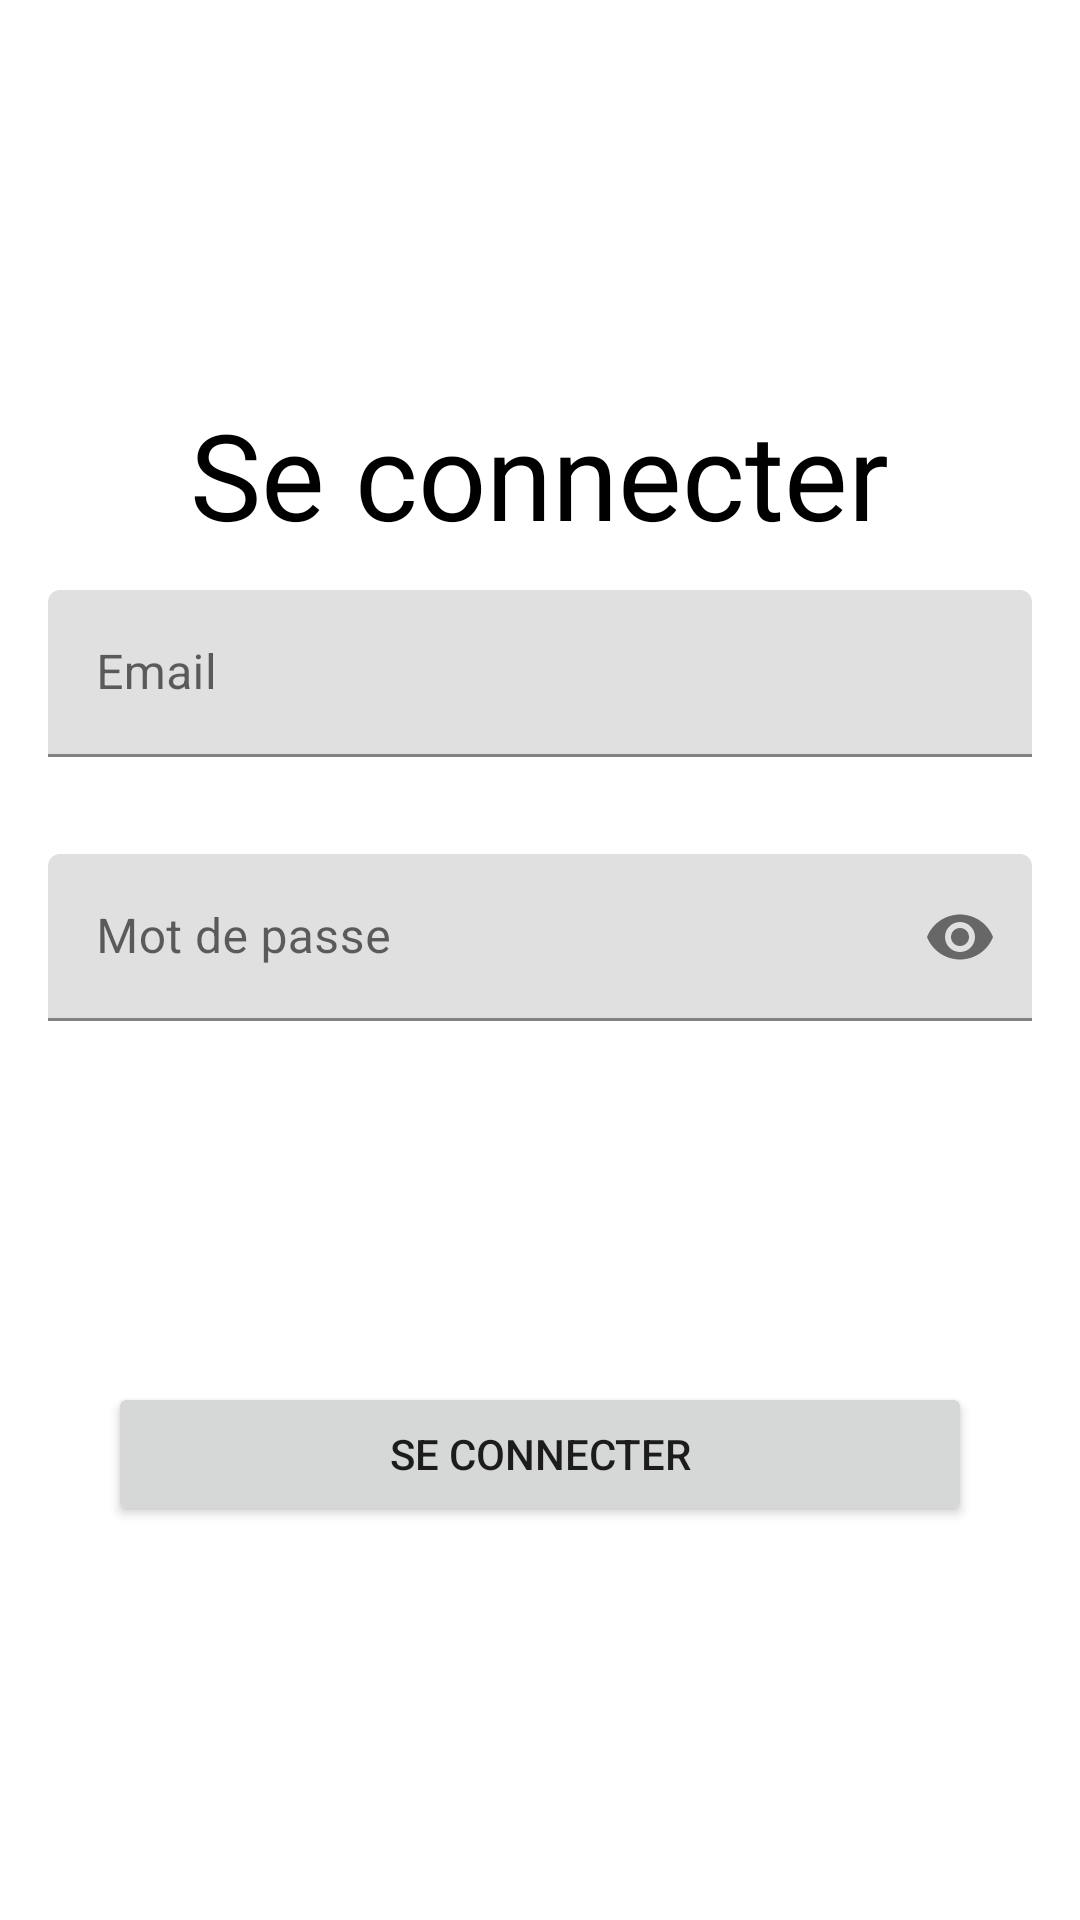

The Android layout XML behind this screen, and the referenced resources:
<!-- AndroidManifest.xml: application theme Theme.EquiClient -->
<!-- res/layout/activity_login.xml -->
<?xml version="1.0" encoding="utf-8"?>
<LinearLayout xmlns:android="http://schemas.android.com/apk/res/android"
    xmlns:app="http://schemas.android.com/apk/res-auto"
    xmlns:tools="http://schemas.android.com/tools"
    android:layout_width="match_parent"
    android:layout_height="match_parent"
    android:orientation="vertical"
    android:gravity="center"
    android:paddingLeft="16dp"
    android:paddingRight="16dp"
    android:id="@+id/loginActivity">

    <TextView
        android:id="@+id/textView3"
        android:layout_width="wrap_content"
        android:layout_height="wrap_content"
        android:text="Se connecter"
        android:textColor="@color/black"
        android:textSize="40dp" />

    <com.google.android.material.textfield.TextInputLayout
        android:id="@+id/email"
        android:layout_width="match_parent"
        android:layout_height="wrap_content"
        android:layout_marginTop="12dp"
        app:errorEnabled="true">

        <com.google.android.material.textfield.TextInputEditText
            android:layout_width="match_parent"
            android:layout_height="wrap_content"
            android:hint="Email"
            android:inputType="textEmailAddress"/>

    </com.google.android.material.textfield.TextInputLayout>

    <com.google.android.material.textfield.TextInputLayout
        android:id="@+id/motdepasse"
        android:layout_width="match_parent"
        android:layout_height="wrap_content"
        android:layout_marginTop="12dp"
        app:errorEnabled="true"
        app:passwordToggleEnabled="true">

        <com.google.android.material.textfield.TextInputEditText
            android:layout_width="match_parent"
            android:layout_height="wrap_content"
            android:hint="Mot de passe"
            android:inputType="textPassword"/>

    </com.google.android.material.textfield.TextInputLayout>

    <ProgressBar
        android:id="@+id/progressBar"
        style="?android:attr/progressBarStyleLarge"
        android:layout_width="wrap_content"
        android:layout_height="wrap_content"
        android:layout_marginTop="12dp"
        android:layout_centerHorizontal="true" />

    <Button
        android:id="@+id/button"
        android:layout_width="match_parent"
        android:layout_height="wrap_content"
        android:layout_marginTop="12dp"
        android:layout_marginRight="20dp"
        android:layout_marginLeft="20dp"
        android:text="Se connecter"/>

</LinearLayout>
<!-- resources referenced by this layout -->
<resources>
  <style name="Theme.EquiClient" parent="Theme.MaterialComponents.DayNight.NoActionBar">
          
          <item name="colorPrimary">@color/purple_500</item>
          <item name="colorPrimaryVariant">@color/purple_700</item>
          <item name="colorOnPrimary">@color/white</item>
          
          <item name="colorSecondary">@color/purple_500</item>
          <item name="colorSecondaryVariant">@color/teal_700</item>
          <item name="colorOnSecondary">@color/black</item>
          
          <item name="android:statusBarColor" tools:targetApi="l">?attr/colorPrimaryVariant</item>
          
      </style>
  <!-- not gathered from this repository: default colours our renderer supplied (Android Studio template values) -->
  <color name="purple_500">#FF6200EE</color>
  <color name="purple_700">#FF3700B3</color>
  <color name="teal_700">#FF018786</color>
  <color name="black">#FF000000</color>
  <color name="white">#FFFFFFFF</color>
</resources>
